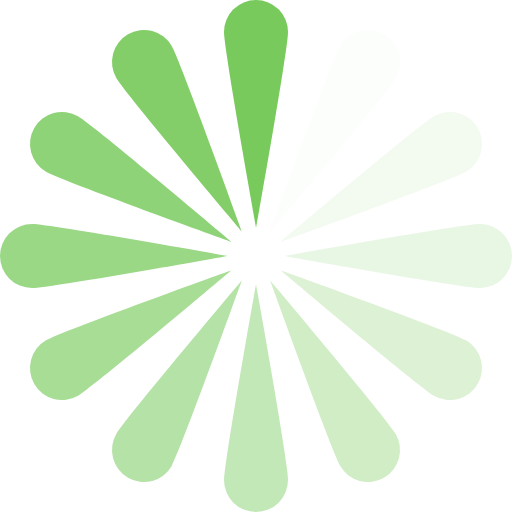
t = 0.00 s
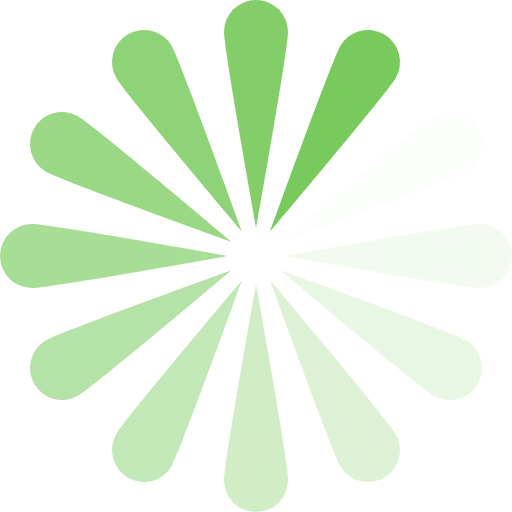
t = 0.17 s
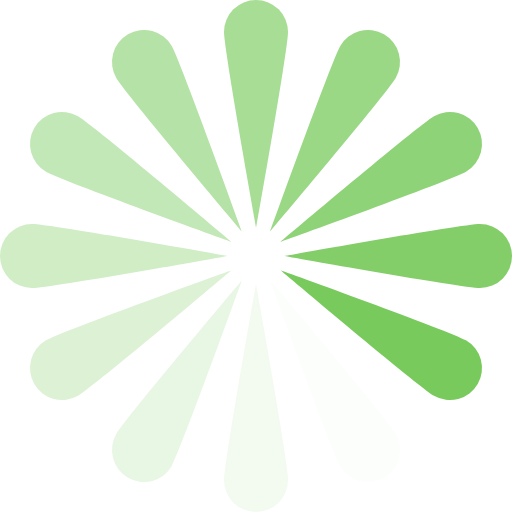
t = 0.37 s
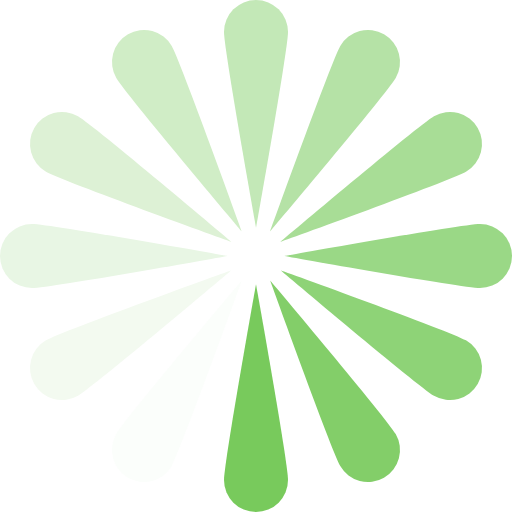
t = 0.54 s
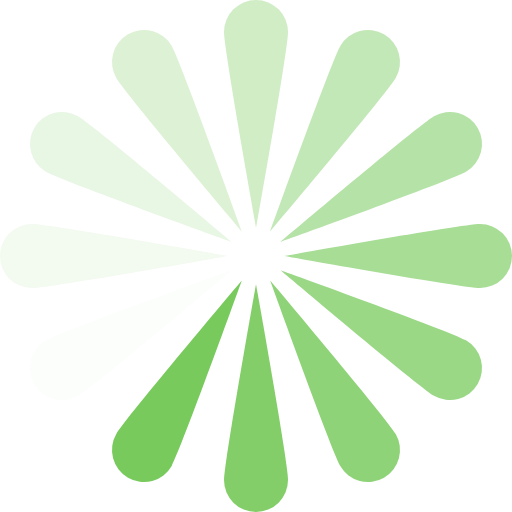
t = 0.71 s
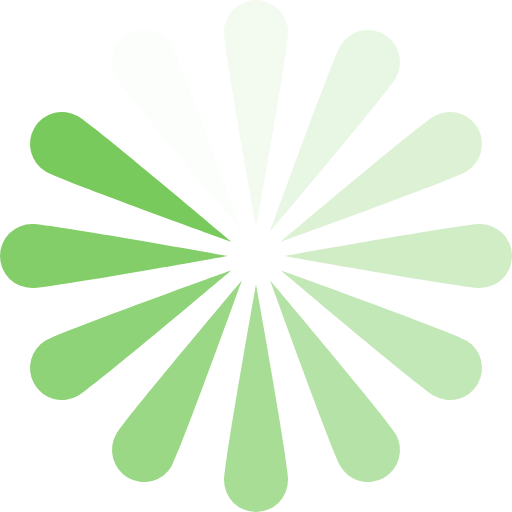
t = 0.91 s

The animated SVG that drew these frames (rendered in a browser with its animation timeline set to each time). Animation: 1 SMIL element (animateTransform=1); one cycle of 1.08 s, repeats indefinitely.

<?xml version="1.0" encoding="UTF-8" standalone="no"?><svg xmlns:svg="http://www.w3.org/2000/svg" xmlns="http://www.w3.org/2000/svg" xmlns:xlink="http://www.w3.org/1999/xlink" version="1.0" width="64px" height="64px" viewBox="0 0 128 128" xml:space="preserve"><g><path d="M64 0a8 8 0 0 1 8 8c0 4.42-8 48.92-8 48.92S56 12.42 56 8a8 8 0 0 1 8-8z" fill="#78ca5c"/><path d="M64 0a8 8 0 0 1 8 8c0 4.42-8 48.92-8 48.92S56 12.42 56 8a8 8 0 0 1 8-8z" fill="#fbfefb" transform="rotate(30 64 64)"/><path d="M64 0a8 8 0 0 1 8 8c0 4.42-8 48.92-8 48.92S56 12.42 56 8a8 8 0 0 1 8-8z" fill="#f3faf0" transform="rotate(60 64 64)"/><path d="M64 0a8 8 0 0 1 8 8c0 4.42-8 48.92-8 48.92S56 12.42 56 8a8 8 0 0 1 8-8z" fill="#e8f6e4" transform="rotate(90 64 64)"/><path d="M64 0a8 8 0 0 1 8 8c0 4.42-8 48.92-8 48.92S56 12.42 56 8a8 8 0 0 1 8-8z" fill="#ddf1d5" transform="rotate(120 64 64)"/><path d="M64 0a8 8 0 0 1 8 8c0 4.42-8 48.92-8 48.92S56 12.42 56 8a8 8 0 0 1 8-8z" fill="#d0edc6" transform="rotate(150 64 64)"/><path d="M64 0a8 8 0 0 1 8 8c0 4.42-8 48.92-8 48.92S56 12.42 56 8a8 8 0 0 1 8-8z" fill="#c3e8b7" transform="rotate(180 64 64)"/><path d="M64 0a8 8 0 0 1 8 8c0 4.42-8 48.92-8 48.92S56 12.42 56 8a8 8 0 0 1 8-8z" fill="#b5e2a6" transform="rotate(210 64 64)"/><path d="M64 0a8 8 0 0 1 8 8c0 4.42-8 48.92-8 48.92S56 12.42 56 8a8 8 0 0 1 8-8z" fill="#a8dd96" transform="rotate(240 64 64)"/><path d="M64 0a8 8 0 0 1 8 8c0 4.42-8 48.92-8 48.92S56 12.42 56 8a8 8 0 0 1 8-8z" fill="#9ad886" transform="rotate(270 64 64)"/><path d="M64 0a8 8 0 0 1 8 8c0 4.42-8 48.92-8 48.92S56 12.42 56 8a8 8 0 0 1 8-8z" fill="#8ed377" transform="rotate(300 64 64)"/><path d="M64 0a8 8 0 0 1 8 8c0 4.42-8 48.92-8 48.92S56 12.42 56 8a8 8 0 0 1 8-8z" fill="#83ce69" transform="rotate(330 64 64)"/><animateTransform attributeName="transform" type="rotate" values="0 64 64;30 64 64;60 64 64;90 64 64;120 64 64;150 64 64;180 64 64;210 64 64;240 64 64;270 64 64;300 64 64;330 64 64" calcMode="discrete" dur="1080ms" repeatCount="indefinite"></animateTransform></g></svg>